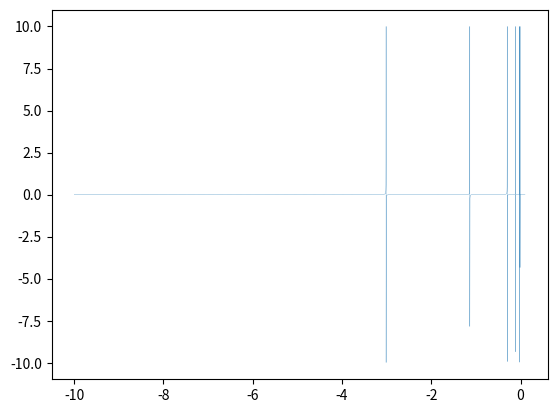

This chart was generated by the following Python code:
import sys
import math
import numpy as np
import matplotlib.pyplot as plt
#finding the reactor period for a bare slightly supercritical sphere of Pu-239..

epsilon = sys.float_info.epsilon
#replace this with the output from SSS when I get it.
keff = 1.1
lp = 1E-4
#Beta from http://nuclearpowertraining.tpub.com/h1019v2/css/Table-1-Delayed-Neutron-Fractions-For-Various-Fuels-104.htm
#Might be able to get beta_i from something in SSS
B = [0.00021,0.00182,0.00129,0.00199,0.00052,0.00027,0.002]
hl = [55.6,22.7,6.22,2.3,0.61,0.23] #in seconds
lamb = [0.693/x for x in hl]

rho = (keff -1)/keff

numSteps = 500000
#wVals = np.zeros((numSteps,2))

space1 = np.linspace(-10,-1.0,numSteps)
space2 = np.linspace(-1.0+epsilon,-0.1,numSteps)
space3 = np.linspace(-0.1+epsilon,0.1,numSteps)
abscissa = np.concatenate((space1,space2,space3))
abscissaLen = len(abscissa)
abscissaLen

wVals = []
for idx,w in enumerate(abscissa):
    #idx starts at zero    print(w)
    if idx % 100000 == 0:
        print('%.2f percent done' % (float(idx)/float(abscissaLen)))
    # [redacted]
    #term 1
    rhsT1 = (w*lp)/(1+w*lp)
    #the coeffecient of term 2
    rhsT2Coeff = w/(1+w*lp)
    #factor 2
    rhsT2F2 = sum([(b/(w+l)) for b,l in zip(B,lamb)])
    RHS = rhsT1+rhsT2Coeff*rhsT2F2
    #wVals[:idx+1] = [w,RHS] #depreciated.
    #clip the asmpytote
    if math.fabs(RHS) > 10.0:
        RHS = 10.0
    wVals.append([w,RHS])

wValsArray = np.array(wVals)
ww =  wValsArray[:,0]
rhsrhs = wValsArray[:,1]


#need to count the number of crossings...
def findCrossing(y,data):
    """y is the crossing point I'm looking for."""
    y=1; data = wValsArray;
    #a for loop itterates over an array's rows. transpose it to get the cols.
    armed = True #
    xsPoints = []
    for w,rho in data:
        if rho > y and armed == True:
            xsPoints.append(w)
            armed = False
        if rho < y:
            armed = True
    return xsPoints

findCrossing(.1, wVals)


plt.figure();
x = [1,2,3]
plt.plot(ww,rhsrhs,linewidth=0.2);
plt.savefig('plt.png',dpi=400)
